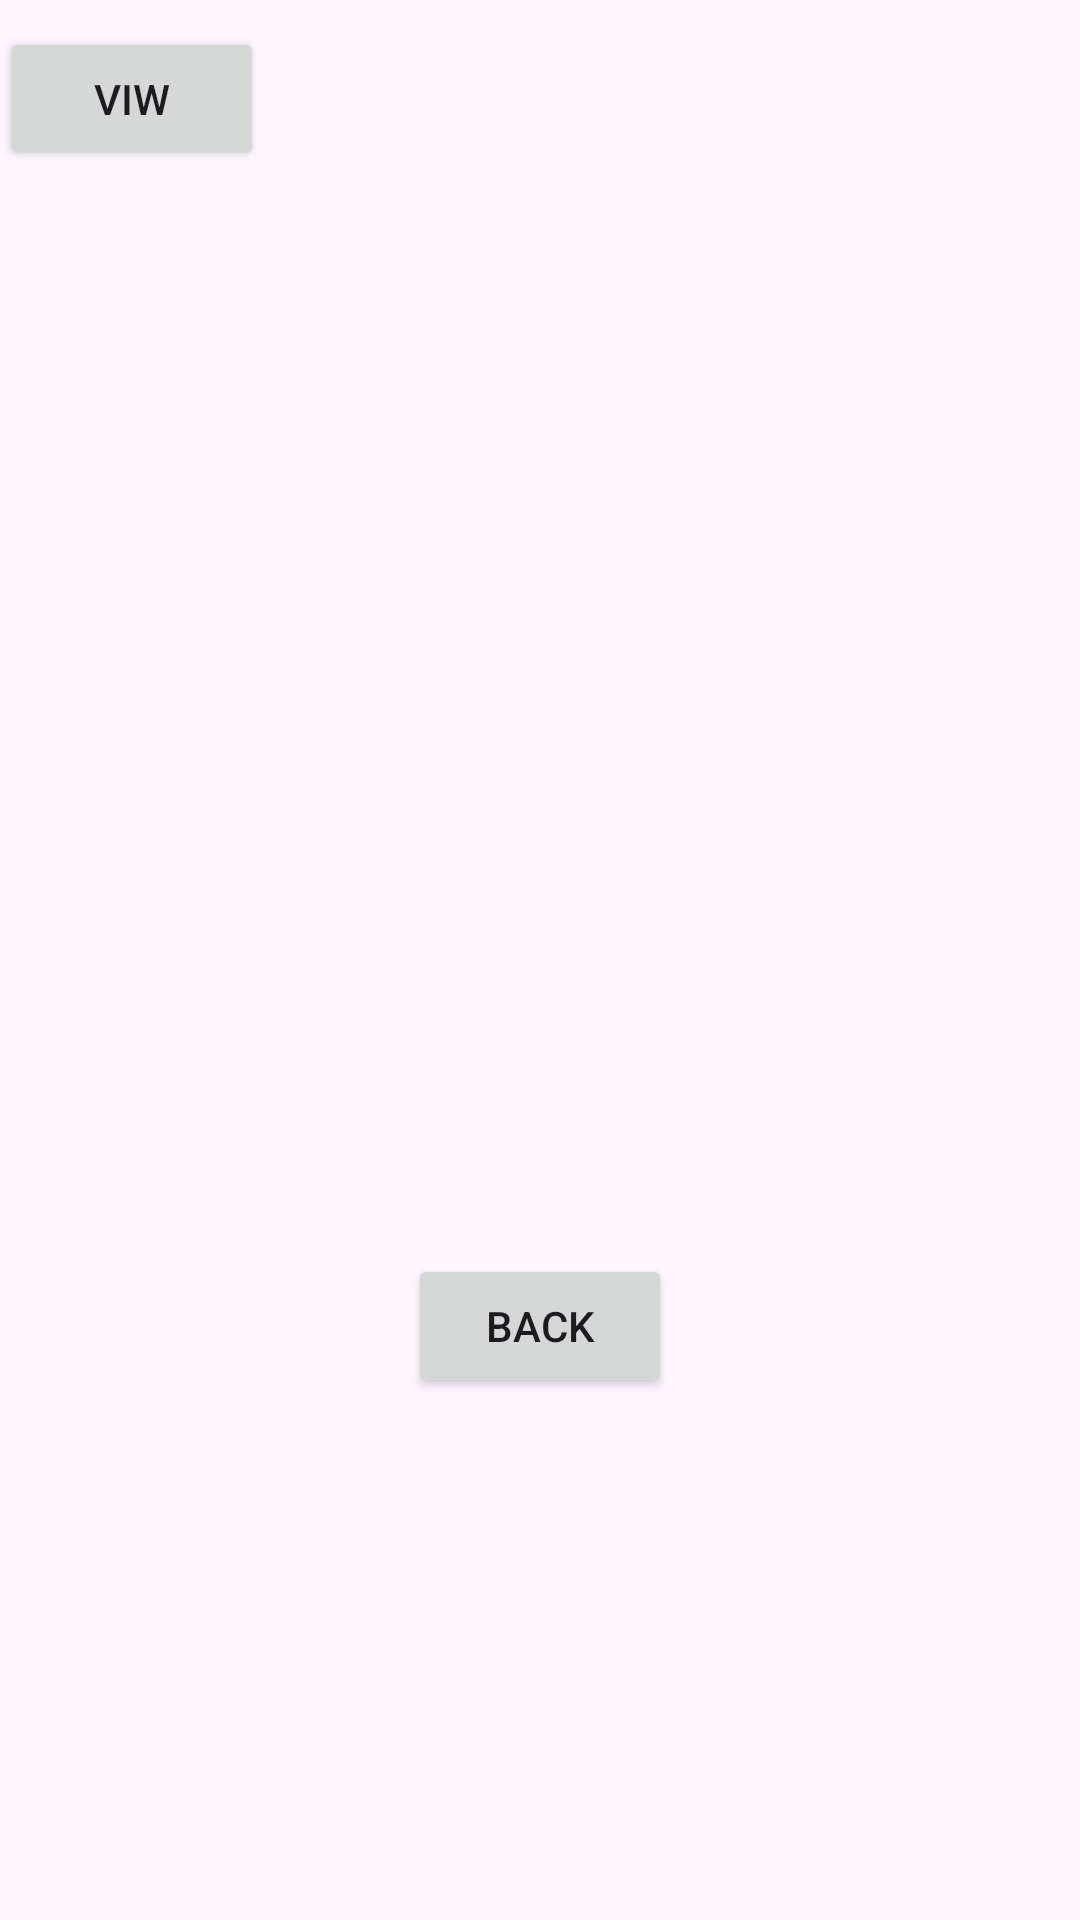

Produce the Android XML layout that renders to this screen, including the resource entries it uses.
<!-- AndroidManifest.xml: application theme Theme.Assiment2 -->
<!-- res/layout/activity_main3.xml -->
<?xml version="1.0" encoding="utf-8"?>
<androidx.appcompat.widget.LinearLayoutCompat xmlns:android="http://schemas.android.com/apk/res/android"
    xmlns:app="http://schemas.android.com/apk/res-auto"
    xmlns:tools="http://schemas.android.com/tools"
    android:layout_width="match_parent"
    android:layout_height="match_parent"
    android:orientation="vertical"
    tools:context=".MainActivity3">

    <Button
        android:id="@+id/bu7"
        android:layout_width="wrap_content"
        android:layout_height="wrap_content"
        android:layout_marginTop="9dp"
        android:layout_marginBottom="6dp"
        android:onClick="click"
        android:text="viw"
        tools:layout_editor_absoluteX="65dp"
        tools:layout_editor_absoluteY="51dp" />

    <ListView
        android:id="@+id/list"
        android:layout_width="409dp"
        android:layout_height="350dp"
        android:layout_marginBottom="5dp"
        tools:layout_editor_absoluteX="1dp"
        tools:layout_editor_absoluteY="100dp" />

    <Button
        android:id="@+id/Back"
        android:layout_width="wrap_content"
        android:layout_height="wrap_content"
        android:layout_gravity="center"
        android:text="back" />

</androidx.appcompat.widget.LinearLayoutCompat>
<!-- resources referenced by this layout -->
<resources>
  <style name="Theme.Assiment2" parent="Base.Theme.Assiment2" />
  <style name="Base.Theme.Assiment2" parent="Theme.Material3.DayNight.NoActionBar">
          
          
      </style>
</resources>
